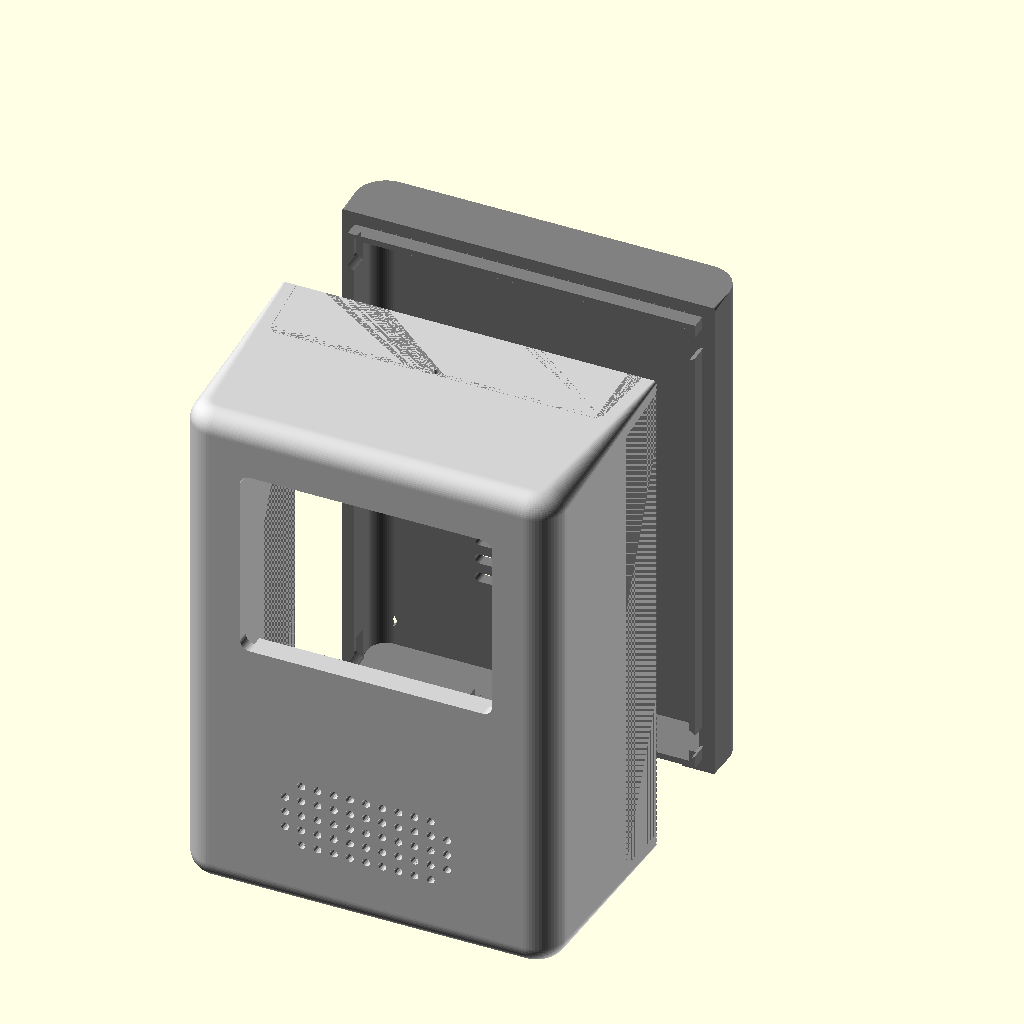
Cell 1: rendered with the file's own defaults.
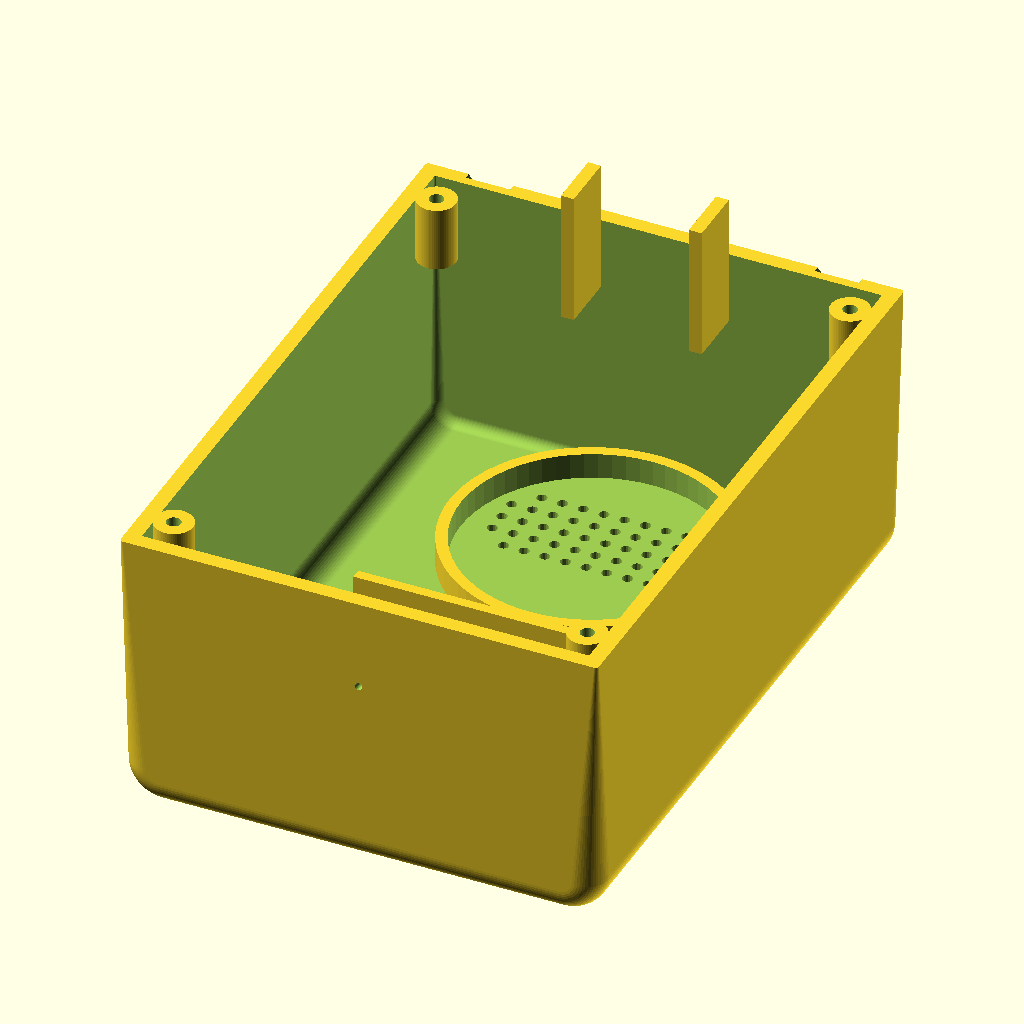
Cell 2: parte = "frente" (everything else at default).
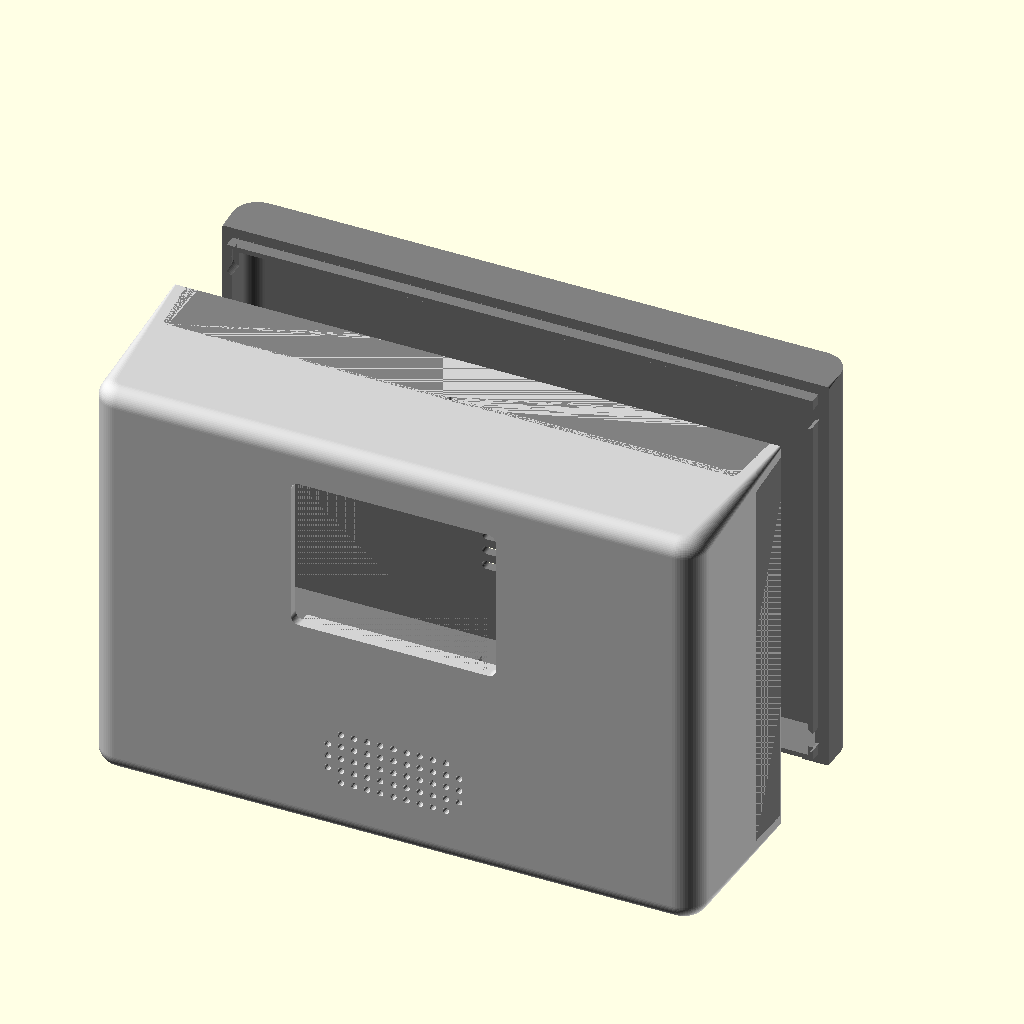
Cell 3 — largura set to 148, the other parameters unchanged.
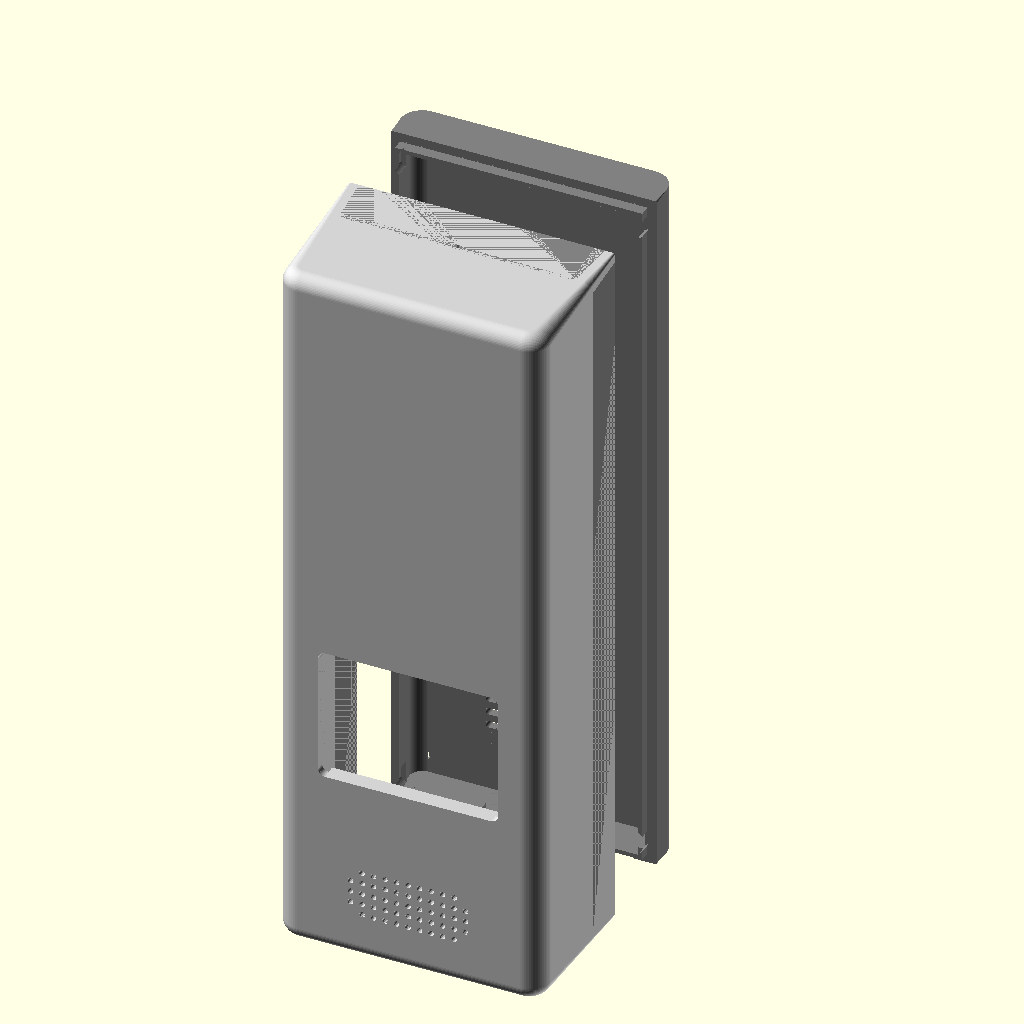
Cell 4 — altura set to 204, the other parameters unchanged.
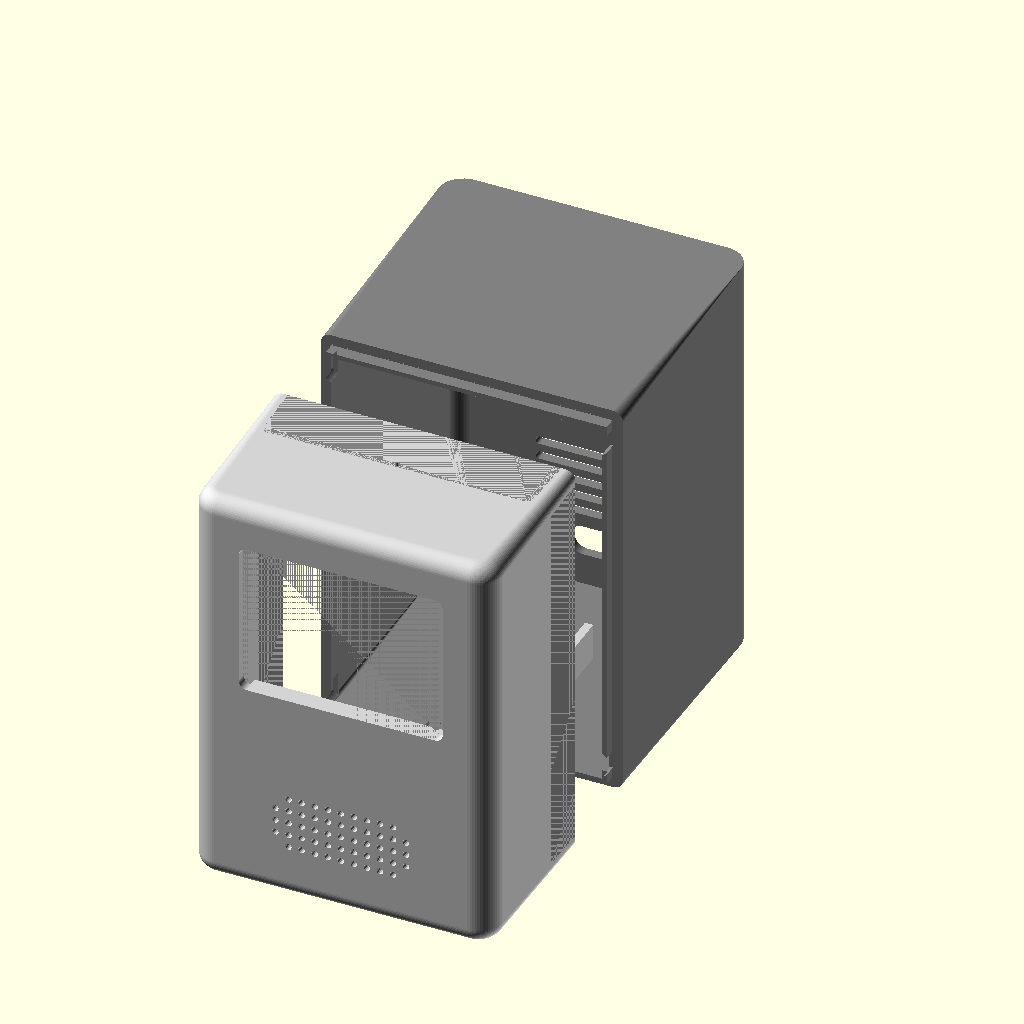
Cell 5 — profundidade set to 112, the other parameters unchanged.
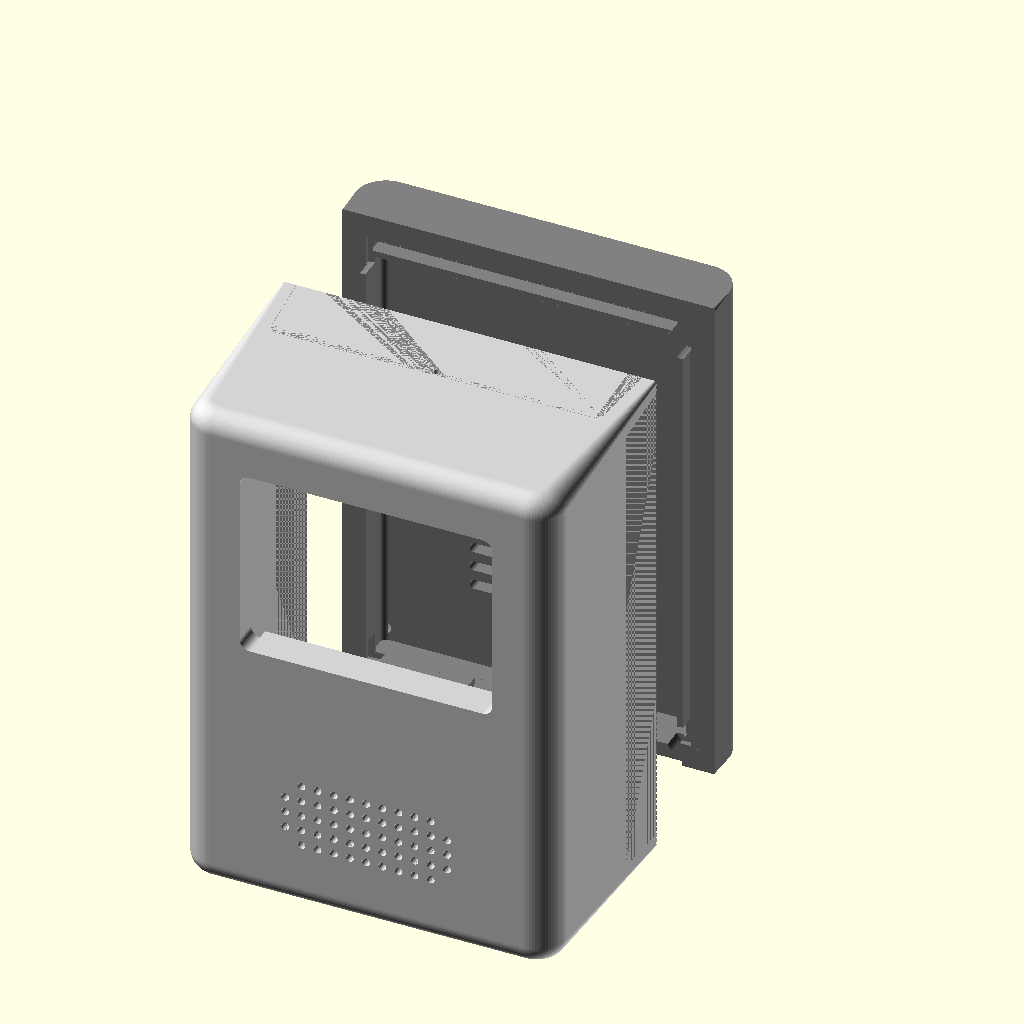
Cell 6 — parede set to 4.8, the other parameters unchanged.
All cells are drawn from the same view direction (rotation 55°, 0°, 25°, orthographic, colour scheme Cornfield), but the view is re-fitted for each cell, so position and scale can differ between cells as well as the parameter.
Source of the model, corpo/biony.scad:
// Corpo do Biony (totem) — OpenSCAD
// Mesmo projeto do biony.kcl (Zoo), em milímetros.
//
// Como usar: abra no OpenSCAD, escolha a peça em `parte`, aperte F6 (render) e
// depois Arquivo → Exportar → STL. Ajuste as medidas abaixo quando medir as peças reais.
//
// Eixos: X = largura, Y = profundidade (frente em Y=0, fundo em Y=profundidade), Z = altura.

/* [O que mostrar / exportar] */
// montado | explodido | frente | tampa (frente e tampa já saem deitadas, prontas para imprimir)
parte = "explodido"; // [montado, explodido, frente, tampa]

/* [Corpo] */
largura = 74;
altura = 102;
profundidade = 56;
parede = 2.4;
raio_vertical = 6;      // quinas verticais
raio_frente = 4;        // arredondado das bordas de cima/baixo da frente
corte_y = 44;           // onde o corpo se divide em frente + tampa traseira

/* [Tela 2,4"] */
tela_janela = [50, 38]; // abertura que aparece na frente (largura, altura)
tela_raio = 2;
tela_centro_z = 72;
tela_placa_largura = 61.5; // ⚠️ medir a placa real
tela_folga = 0.2;
tela_vao_trilhos = 44;     // altura da placa da tela (vão entre os trilhos)
trilho_comprimento = 50;
trilho_espessura = 1.6;
trilho_profundidade = 6;
batente_altura = 20;

/* [Alto-falante 40 mm] */
falante_centro_z = 24.5;
falante_anel_interno = 40.5;
falante_anel_externo = 44;
falante_anel_profundidade = 4;
grade_furo = 1.6;
grade_passo = 3.2;
grade_area = [36, 16];
grade_raio = 6;
grade_centro_z = 20;

/* [Microfone INMP441] */
mic_furo = 1.2;
mic_y = 30;               // tem que ficar na frente do corte (corte_y)
mic_encaixe = 14.5;
mic_encaixe_profundidade = 1.5;

/* [XIAO ESP32S3] */
xiao_largura = 17.8;
trilho_xiao_largura = 2;
trilho_xiao_altura = 9;   // os pinos soldados ficam pendurados entre os trilhos
trilho_xiao_comprimento = 20.7;
trilho_xiao_folga_fundo = 0.3;

/* [Tampa, parafusos e pés] */
lingueta_profundidade = 3;
lingueta_espessura = 1.2;
lingueta_folga = 0.2;
ressalto_diametro = 6;
ressalto_comprimento = 10;
ressalto_furo = 2.2;      // furo guia para parafuso M2,5
ressalto_x = 5.0;
ressalto_z = 7.4;
parafuso_folga = 2.9;
escareado = 5;
usb = [13, 7.5];
usb_raio = 3;
usb_centro_z = 14;
ventilacao = [30, 2];
ventilacao_quantidade = 5;
ventilacao_passo = 4;
ventilacao_centro_z = 30;
pe_diametro = 8;
pe_profundidade = 1;
pe_recuo = 10;

$fn = 64;
e = 0.01; // sobra para os cortes não deixarem "pele" de 0 mm

// ------------------------------------------------------------------ formas básicas

// Caixa com quinas verticais arredondadas e as bordas de cima/baixo da FRENTE arredondadas.
module caixa(tam, rv, rf) {
    w = tam[0]; d = tam[1]; h = tam[2];
    hull() {
        // traseira: cilindros em pé, borda de trás reta em cima e embaixo
        for (x = [rv, w - rv]) translate([x, d - rv, 0]) cylinder(r = rv, h = h);
        // frente: "rosquinhas" fazem o arredondado vertical e o de cima/baixo ao mesmo tempo
        for (x = [rv, w - rv], z = [rf, h - rf])
            translate([x, rv, z]) rotate_extrude() intersection() {
                translate([rv - rf, 0]) circle(r = rf);
                translate([0, -rf]) square([rv, 2 * rf]);  // só o lado x >= 0 (o hull completa o resto)
            }
    }
}

module retangulo_arredondado(tam, r) {
    offset(r = r) offset(delta = -r) square(tam, center = true);
}

// Corta um furo retangular arredondado atravessando uma parede no plano XZ.
module furo_xz(tam, r, centro_x, centro_z, y0, espessura) {
    translate([centro_x, y0 + espessura, centro_z]) rotate([90, 0, 0])
        linear_extrude(espessura) retangulo_arredondado(tam, r);
}

module externo() { caixa([largura, profundidade, altura], raio_vertical, raio_frente); }

module cavidade() {
    translate([parede, parede, parede])
        caixa([largura - 2 * parede, profundidade - 2 * parede, altura - 2 * parede],
              raio_vertical - parede, max(raio_frente - parede, 0.5));
}

module casca() { difference() { externo(); cavidade(); } }

module metade_frente() { intersection() { children(); translate([-1, -1, -1]) cube([largura + 2, corte_y + 1, altura + 2]); } }
module metade_tras()   { intersection() { children(); translate([-1, corte_y, -1]) cube([largura + 2, profundidade, altura + 2]); } }

cx = largura / 2;

// ------------------------------------------------------------------ peças internas

module trilhos_tela() {
    for (z = [tela_centro_z - tela_vao_trilhos / 2 - trilho_espessura, tela_centro_z + tela_vao_trilhos / 2])
        translate([cx - trilho_comprimento / 2, parede - e, z])
            cube([trilho_comprimento, trilho_profundidade + e, trilho_espessura]);
}

module batentes_tela() {
    interno = cx - tela_placa_largura / 2 - tela_folga; // até onde o batente avança
    for (lado = [0, 1]) {
        x0 = lado == 0 ? parede - e : largura - interno;
        translate([x0, parede - e, tela_centro_z - batente_altura / 2])
            cube([interno - parede + e, trilho_profundidade + e, batente_altura]);
    }
}

module anel_falante() {
    translate([cx, parede - e, falante_centro_z]) rotate([-90, 0, 0])
        difference() {
            cylinder(d = falante_anel_externo, h = falante_anel_profundidade + e);
            translate([0, 0, -e]) cylinder(d = falante_anel_interno, h = falante_anel_profundidade + 3 * e);
        }
}

module trilhos_xiao() {
    fim = profundidade - parede - trilho_xiao_folga_fundo;
    for (x = [cx - xiao_largura / 2 - trilho_xiao_largura, cx + xiao_largura / 2])
        translate([x, fim - trilho_xiao_comprimento, parede - e])
            cube([trilho_xiao_largura, trilho_xiao_comprimento, trilho_xiao_altura + e]);
}

function posicoes_ressaltos() = [for (x = [ressalto_x, largura - ressalto_x], z = [ressalto_z, altura - ressalto_z]) [x, z]];

module ressaltos() {
    for (p = posicoes_ressaltos())
        translate([p[0], corte_y - ressalto_comprimento, p[1]]) rotate([-90, 0, 0])
            difference() {
                cylinder(d = ressalto_diametro, h = ressalto_comprimento);
                translate([0, 0, -e]) cylinder(d = ressalto_furo, h = ressalto_comprimento + 2 * e);
            }
}

// ------------------------------------------------------------------ cortes

// Furos da grade só onde o furo inteiro cabe dentro do retângulo arredondado.
function dentro_grade(x, z) =
    let(w = grade_area[0] / 2 - grade_furo / 2, h = grade_area[1] / 2 - grade_furo / 2, r = max(grade_raio - grade_furo / 2, 0))
    (abs(x) <= w - r && abs(z) <= h) || (abs(x) <= w && abs(z) <= h - r) ||
    norm([abs(x) - (w - r), abs(z) - (h - r)]) <= r;

module grade() {
    nx = floor(grade_area[0] / 2 / grade_passo);
    nz = floor(grade_area[1] / 2 / grade_passo);
    for (i = [-nx:nx], k = [-nz:nz])
        if (dentro_grade(i * grade_passo, k * grade_passo))
            translate([cx + i * grade_passo, parede + e, grade_centro_z + k * grade_passo]) rotate([90, 0, 0])
                cylinder(d = grade_furo, h = parede + 2 * e, $fn = 16);
}

module microfone() {
    translate([cx, mic_y, altura - parede - e]) cylinder(d = mic_furo, h = parede + 2 * e, $fn = 24);
    translate([cx, mic_y, altura - parede - mic_encaixe_profundidade]) cylinder(d = mic_encaixe, h = mic_encaixe_profundidade + e);
}

module pes() {
    for (x = [pe_recuo, largura - pe_recuo], y = [pe_recuo, profundidade - pe_recuo])
        translate([x, y, -e]) cylinder(d = pe_diametro, h = pe_profundidade + e);
}

// ------------------------------------------------------------------ peças

module frente() {
    difference() {
        union() {
            metade_frente() casca();
            trilhos_tela();
            batentes_tela();
            anel_falante();
            trilhos_xiao();
            ressaltos();
        }
        furo_xz(tela_janela, tela_raio, cx, tela_centro_z, -e, parede + 2 * e);
        grade();
        microfone();
        pes();
    }
}

module lingueta() {
    externo_w = largura - 2 * (parede + lingueta_folga);
    externo_h = altura - 2 * (parede + lingueta_folga);
    interno_w = externo_w - 2 * lingueta_espessura;
    interno_h = externo_h - 2 * lingueta_espessura;
    base = 1.5; // dentro da tampa, a lingueta encosta nas paredes para ficar presa a elas
    difference() {
        union() {
            // a parte que entra na frente (com folga)
            translate([cx, corte_y + e, altura / 2]) rotate([90, 0, 0])
                linear_extrude(lingueta_profundidade + e) difference() {
                    square([externo_w, externo_h], center = true);
                    square([interno_w, interno_h], center = true);
                }
            // a base, colada nas paredes da tampa
            translate([cx, corte_y + base, altura / 2]) rotate([90, 0, 0])
                linear_extrude(base + e) difference() {
                    square([largura - 2 * parede + 2 * e, altura - 2 * parede + 2 * e], center = true);
                    square([interno_w, interno_h], center = true);
                }
        }
        // folga para os ressaltos dos parafusos e para os trilhos da XIAO, que atravessam o corte
        for (p = posicoes_ressaltos())
            translate([p[0], corte_y - lingueta_profundidade - 1, p[1]]) rotate([-90, 0, 0])
                cylinder(d = ressalto_diametro + 0.6, h = lingueta_profundidade + 2);
        translate([0, corte_y - lingueta_profundidade - 1, 0]) hull() trilhos_xiao_folga();
    }
}

module trilhos_xiao_folga() {
    for (x = [cx - xiao_largura / 2 - trilho_xiao_largura - 0.3, cx + xiao_largura / 2 + trilho_xiao_largura + 0.3])
        translate([x, 0, 0]) cube([e, lingueta_profundidade + 4, parede + trilho_xiao_altura + 0.3]);
}

module tampa() {
    difference() {
        union() {
            metade_tras() casca();
            lingueta();
        }
        // parafusos M2,5 com escareado por fora
        for (p = posicoes_ressaltos()) {
            translate([p[0], profundidade - parede - e, p[1]]) rotate([-90, 0, 0])
                cylinder(d = parafuso_folga, h = parede + 2 * e);
            translate([p[0], profundidade + e, p[1]]) rotate([90, 0, 0])
                cylinder(d1 = escareado, d2 = parafuso_folga, h = (escareado - parafuso_folga) / 2 + e);
        }
        furo_xz(usb, usb_raio, cx, usb_centro_z, profundidade - parede - e, parede + 2 * e);
        for (i = [0 : ventilacao_quantidade - 1])
            furo_xz(ventilacao, 0.9, cx,
                    ventilacao_centro_z + (i - (ventilacao_quantidade - 1) / 2) * ventilacao_passo,
                    profundidade - parede - e, parede + 2 * e);
        pes();
    }
}

// ------------------------------------------------------------------ cena

if (parte == "montado") {
    frente(); tampa();
} else if (parte == "explodido") {
    color("lightgray") frente();
    color("gray") translate([0, 25, 0]) tampa();
} else if (parte == "frente") {
    // deitada com a FRENTE na mesa: melhor acabamento na tela, na grade e nas bordas
    rotate([90, 0, 0]) frente();
} else if (parte == "tampa") {
    // deitada com o FUNDO (lado de fora) na mesa
    translate([0, 0, profundidade]) rotate([-90, 0, 0]) tampa();
}
Parameter table extracted from the source (name, type, default, range or options):
parte: string, default "explodido", options "montado", "explodido", "frente", "tampa"
largura: number, default 74
altura: number, default 102
profundidade: number, default 56
parede: number, default 2.4
raio_vertical: number, default 6
raio_frente: number, default 4
corte_y: number, default 44
tela_janela: vector, default [50, 38]
tela_raio: number, default 2
tela_centro_z: number, default 72
tela_placa_largura: number, default 61.5
tela_folga: number, default 0.2
tela_vao_trilhos: number, default 44
trilho_comprimento: number, default 50
trilho_espessura: number, default 1.6
trilho_profundidade: number, default 6
batente_altura: number, default 20
falante_centro_z: number, default 24.5
falante_anel_interno: number, default 40.5
falante_anel_externo: number, default 44
falante_anel_profundidade: number, default 4
grade_furo: number, default 1.6
grade_passo: number, default 3.2
grade_area: vector, default [36, 16]
grade_raio: number, default 6
grade_centro_z: number, default 20
mic_furo: number, default 1.2
mic_y: number, default 30
mic_encaixe: number, default 14.5
mic_encaixe_profundidade: number, default 1.5
xiao_largura: number, default 17.8
trilho_xiao_largura: number, default 2
trilho_xiao_altura: number, default 9
trilho_xiao_comprimento: number, default 20.7
trilho_xiao_folga_fundo: number, default 0.3
lingueta_profundidade: number, default 3
lingueta_espessura: number, default 1.2
lingueta_folga: number, default 0.2
ressalto_diametro: number, default 6
ressalto_comprimento: number, default 10
ressalto_furo: number, default 2.2
ressalto_x: number, default 5
ressalto_z: number, default 7.4
parafuso_folga: number, default 2.9
escareado: number, default 5
usb: vector, default [13, 7.5]
usb_raio: number, default 3
usb_centro_z: number, default 14
ventilacao: vector, default [30, 2]
ventilacao_quantidade: number, default 5
ventilacao_passo: number, default 4
ventilacao_centro_z: number, default 30
pe_diametro: number, default 8
pe_profundidade: number, default 1
pe_recuo: number, default 10
e: number, default 0.01
